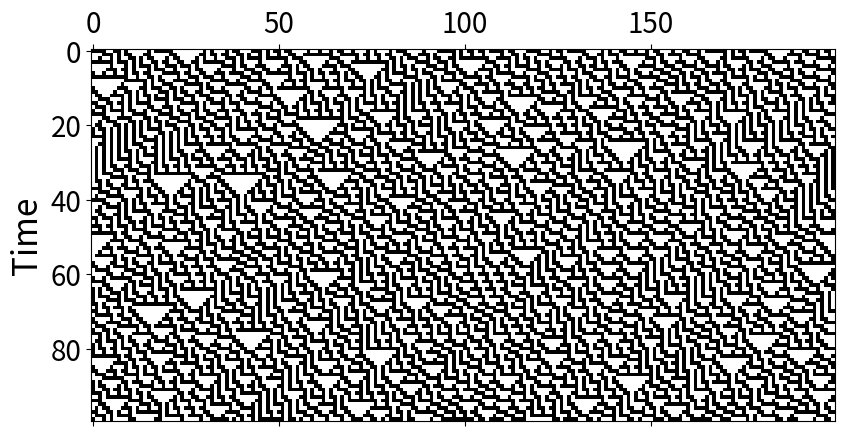

Write Python code to recreate this figure.
"""
This code simulates elementary CAs
It prints a space-time plot of the CA behaviour
"""

# Load the required modules
# Installed modules
import numpy as np
import matplotlib.pyplot as plt

ncells    = 200                # Number of cells
ntsteps   = 100                # Number of time steps
nextstate = [0,1,1,0,1,0,1,0]  # Define the next states for 000, 001, 010, etc

states = np.zeros((ntsteps, ncells), dtype=int)  # Create matrix to store results
init_states = np.random.randint(2, size=ncells)  # Define the initial states (random choice between 0 and 1 for each cell)
states[0,:] = init_states                        # Store the initial states in the result matrix

# The Time loop
for i in range(1, ntsteps):
    inputtime = i-1

    # Loop over all cells that are not at the boundary and determine their next state
    for j in range(1, ncells-1):
        nei_binary  = 4*states[inputtime,j-1] + 2*states[inputtime,j] + states[inputtime,j+1]
        states[i,j] = nextstate[nei_binary]

    # For index 0, include index (ncells-1) as left neighbour
    nei_binary = 4*states[inputtime,ncells-1] + 2*states[inputtime,0] + states[inputtime,1]
    states[i,0] = nextstate[nei_binary]

    # For index (ncells-1), include index 0 as right neighbour
    nei_binary = 4*states[inputtime,ncells-2] + 2*states[inputtime,ncells-1] + states[inputtime,0]
    states[i,ncells-1] = nextstate[nei_binary]

# Plot the space-time diagram
plt.matshow(states, cmap = 'Greys')
plt.ylabel("Time", fontsize = 24)
plt.xticks(fontsize = 20)
plt.yticks(fontsize = 20)
plt.show()